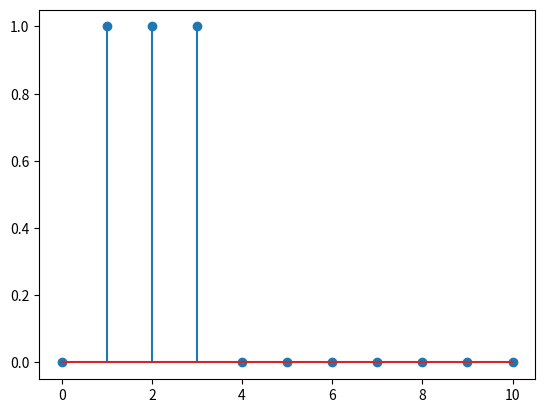

Source code (Python):
def step(lowerLimit, upperLimit,impulsePosition):
    begin = np.zeros(impulsePosition-lowerLimit).astype(int)
    end = np.ones(upperLimit-impulsePosition).astype(int)
    
    return np.append(np.append(begin,[1]),end)

import matplotlib.pyplot as plt
import numpy as np

x = np.arange(0,11,1)
y = step(0,10,1) - step(0,10,4)

plt.stem(x,y)
plt.show()



